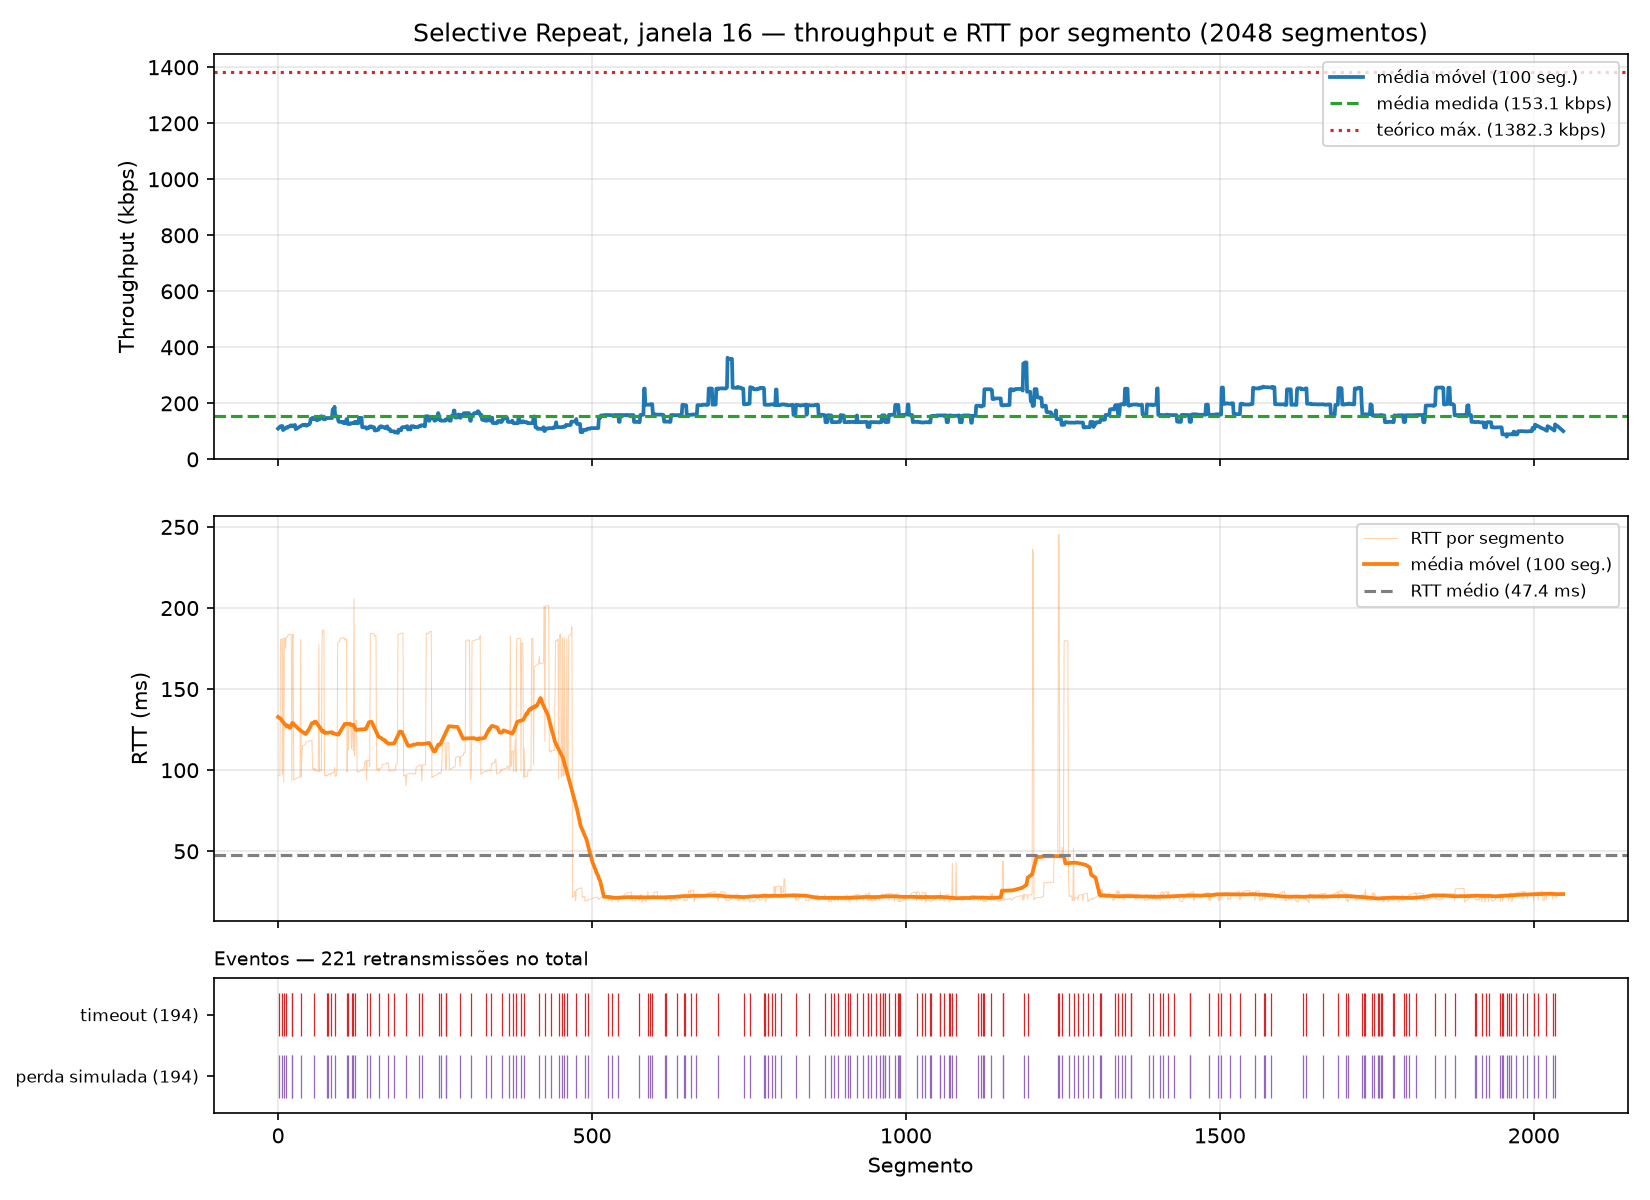

Data behind this chart, as committed beside it:
segment, timestamp, size_bytes, rtt_ms, rtt_estimated_ms, timeout_ms, throughput_kbps, retransmissions, timeout_occurred, window_size, protocol, simulated_loss, sim_drops, recv_time_ms
0, 2026-10-26T15:11:08.129062-03:00, 512, 96.43, , 500, 42.46, 0, 0, 16, sr, 0, 0, 96.46
1, 2026-10-26T15:11:08.632213-03:00, 512, 96.72, , 500, 12.82, 1, 1, 16, sr, 1, 1, 599.7
2, 2026-10-26T15:11:08.129516-03:00, 512, 96.88, , 500, 6920, 0, 0, 16, sr, 0, 0, 97.05
3, 2026-10-26T15:11:08.129674-03:00, 512, 97.01, , 500, 24700, 0, 0, 16, sr, 0, 0, 97.22
4, 2026-10-26T15:11:08.213309-03:00, 512, 180.5, , 500, 49.01, 0, 0, 16, sr, 0, 0, 180.8
5, 2026-10-26T15:11:08.213540-03:00, 512, 180.8, , 500, 14080, 0, 0, 16, sr, 0, 0, 181.1
6, 2026-10-26T15:11:08.213911-03:00, 512, 180.9, , 500, 27482, 0, 0, 16, sr, 0, 0, 181.2
7, 2026-10-26T15:11:08.632925-03:00, 512, 97.32, , 500, 5282, 1, 1, 16, sr, 1, 1, 600.5
8, 2026-10-26T15:11:08.214152-03:00, 512, 181.3, , 500, 9153, 0, 0, 16, sr, 0, 0, 181.7
9, 2026-10-26T15:11:09.129806-03:00, 512, 92.81, , 500, 13.1, 2, 1, 16, sr, 1, 2, 1097
10, 2026-10-26T15:11:08.214330-03:00, 512, 181.4, , 500, 21686, 0, 0, 16, sr, 0, 0, 181.9
11, 2026-10-26T15:11:08.214652-03:00, 512, 181.6, , 500, 27544, 0, 0, 16, sr, 0, 0, 182
12, 2026-10-26T15:11:08.711123-03:00, 512, 175.3, , 500, 52.41, 1, 1, 16, sr, 1, 1, 678.6
13, 2026-10-26T15:11:08.214877-03:00, 512, 181.9, , 500, 10315, 0, 0, 16, sr, 0, 0, 182.4
14, 2026-10-26T15:11:08.215039-03:00, 512, 182, , 500, 24088, 0, 0, 16, sr, 0, 0, 182.6
15, 2026-10-26T15:11:08.215199-03:00, 512, 182.2, , 500, 26626, 0, 0, 16, sr, 0, 0, 182.7
16, 2026-10-26T15:11:08.312712-03:00, 512, 183.4, , 500, 42.01, 0, 0, 16, sr, 0, 0, 280.2
17, 2026-10-26T15:11:08.815873-03:00, 512, 183.4, , 500, 39.1, 0, 0, 16, sr, 0, 0, 783.4
18, 2026-10-26T15:11:08.816218-03:00, 512, 183.7, , 500, 13234, 0, 0, 16, sr, 0, 0, 783.7
19, 2026-10-26T15:11:08.816375-03:00, 512, 183.8, , 500, 19073, 0, 0, 16, sr, 0, 0, 783.9
20, 2026-10-26T15:11:08.816511-03:00, 512, 183.9, , 500, 28167, 0, 0, 16, sr, 0, 0, 784
21, 2026-10-26T15:11:08.816647-03:00, 512, 183.9, , 500, 29699, 0, 0, 16, sr, 0, 0, 784.2
22, 2026-10-26T15:11:09.226817-03:00, 512, 93.21, , 500, 31060, 1, 1, 16, sr, 1, 1, 1194
23, 2026-10-26T15:11:09.814677-03:00, 512, 180.8, , 500, 12286, 2, 1, 16, sr, 1, 2, 1782
24, 2026-10-26T15:11:08.817079-03:00, 512, 184, , 500, 9574, 0, 0, 16, sr, 0, 0, 784.6
25, 2026-10-26T15:11:09.224144-03:00, 512, 94.02, , 500, 43.41, 0, 0, 16, sr, 0, 0, 1192
26, 2026-10-26T15:11:09.224391-03:00, 512, 94.28, , 500, 11306, 0, 0, 16, sr, 0, 0, 1192
27, 2026-10-26T15:11:09.224828-03:00, 512, 94.39, , 500, 21648, 0, 0, 16, sr, 0, 0, 1192
28, 2026-10-26T15:11:09.225047-03:00, 512, 94.77, , 500, 8934, 0, 0, 16, sr, 0, 0, 1193
29, 2026-10-26T15:11:09.225198-03:00, 512, 94.86, , 500, 23569, 0, 0, 16, sr, 0, 0, 1193
30, 2026-10-26T15:11:09.225343-03:00, 512, 94.93, , 500, 28811, 0, 0, 16, sr, 0, 0, 1193
31, 2026-10-26T15:11:09.225744-03:00, 512, 95.22, , 500, 10956, 0, 0, 16, sr, 0, 0, 1193
32, 2026-10-26T15:11:09.225930-03:00, 512, 95.35, , 500, 19807, 0, 0, 16, sr, 0, 0, 1193
33, 2026-10-26T15:11:09.226241-03:00, 512, 95.44, , 500, 24136, 0, 0, 16, sr, 0, 0, 1194
34, 2026-10-26T15:11:09.226383-03:00, 512, 95.66, , 500, 13899, 0, 0, 16, sr, 0, 0, 1194
35, 2026-10-26T15:11:09.226520-03:00, 512, 95.73, , 500, 29459, 0, 0, 16, sr, 0, 0, 1194
36, 2026-10-26T15:11:09.814455-03:00, 512, 180.6, , 500, 8.566, 1, 1, 16, sr, 1, 1, 1782
37, 2026-10-26T15:11:09.226680-03:00, 512, 95.73, , 500, 25467, 0, 0, 16, sr, 0, 0, 1194
38, 2026-10-26T15:11:09.336200-03:00, 512, 109.2, , 500, 37.47, 0, 0, 16, sr, 0, 0, 1304
39, 2026-10-26T15:11:09.929770-03:00, 512, 114.8, , 500, 35.64, 0, 0, 16, sr, 0, 0, 1897
40, 2026-10-26T15:11:09.930088-03:00, 512, 115.2, , 500, 8653, 0, 0, 16, sr, 0, 0, 1898
41, 2026-10-26T15:11:09.930316-03:00, 512, 115.4, , 500, 17539, 0, 0, 16, sr, 0, 0, 1898
42, 2026-10-26T15:11:09.930534-03:00, 512, 115.5, , 500, 19268, 0, 0, 16, sr, 0, 0, 1898
43, 2026-10-26T15:11:09.930741-03:00, 512, 115.6, , 500, 19125, 0, 0, 16, sr, 0, 0, 1898
44, 2026-10-26T15:11:09.932258-03:00, 512, 117.1, , 500, 2704, 0, 0, 16, sr, 0, 0, 1900
45, 2026-10-26T15:11:09.932468-03:00, 512, 117.2, , 500, 19397, 0, 0, 16, sr, 0, 0, 1900
46, 2026-10-26T15:11:09.932683-03:00, 512, 117.3, , 500, 19879, 0, 0, 16, sr, 0, 0, 1900
47, 2026-10-26T15:11:09.932891-03:00, 512, 117.5, , 500, 18886, 0, 0, 16, sr, 0, 0, 1900
48, 2026-10-26T15:11:09.933109-03:00, 512, 117.6, , 500, 19633, 0, 0, 16, sr, 0, 0, 1901
49, 2026-10-26T15:11:09.933331-03:00, 512, 117.7, , 500, 18208, 0, 0, 16, sr, 0, 0, 1901
50, 2026-10-26T15:11:09.933568-03:00, 512, 117.9, , 500, 16793, 0, 0, 16, sr, 0, 0, 1901
51, 2026-10-26T15:11:09.933780-03:00, 512, 118, , 500, 20128, 0, 0, 16, sr, 0, 0, 1901
52, 2026-10-26T15:11:09.933998-03:00, 512, 118.2, , 500, 18111, 0, 0, 16, sr, 0, 0, 1902
53, 2026-10-26T15:11:09.934209-03:00, 512, 118.3, , 500, 19485, 0, 0, 16, sr, 0, 0, 1902
54, 2026-10-26T15:11:09.934425-03:00, 512, 118.5, , 500, 19148, 0, 0, 16, sr, 0, 0, 1902
55, 2026-10-26T15:11:10.030900-03:00, 512, 100.7, , 500, 42.58, 0, 0, 16, sr, 0, 0, 1998
56, 2026-10-26T15:11:10.031271-03:00, 512, 101, , 500, 7504, 0, 0, 16, sr, 0, 0, 1999
57, 2026-10-26T15:11:10.031596-03:00, 512, 101.2, , 500, 9631, 0, 0, 16, sr, 0, 0, 1999
58, 2026-10-26T15:11:10.533036-03:00, 512, 99.6, , 500, 13.01, 1, 1, 16, sr, 1, 1, 2500
59, 2026-10-26T15:11:10.032009-03:00, 512, 101, , 500, 13707, 0, 0, 16, sr, 0, 0, 1999
... 1,988 more rows
